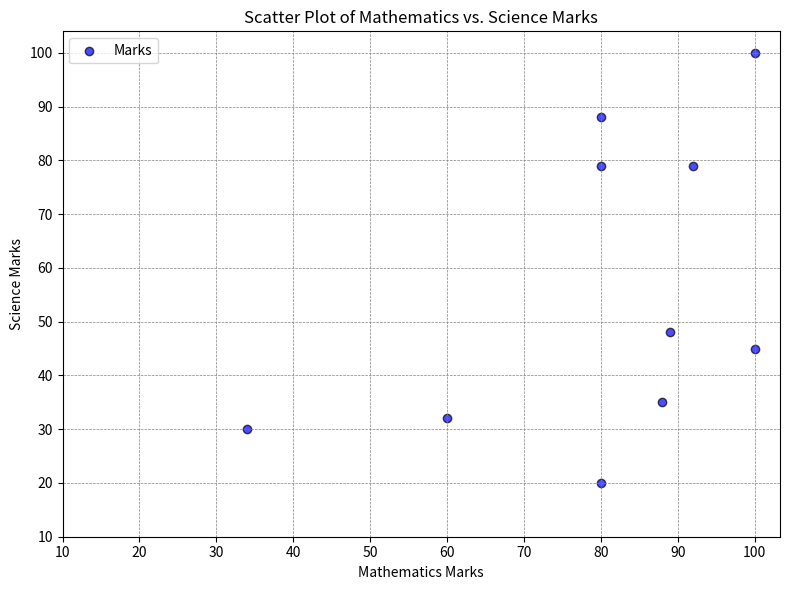

Here is the Python script that generated this plot:
import matplotlib.pyplot as plt

# Sample data
math_marks = [88, 92, 80, 89, 100, 80, 60, 100, 80, 34]
science_marks = [35, 79, 79, 48, 100, 88, 32, 45, 20, 30]
marks_range = [10, 20, 30, 40, 50, 60, 70, 80, 90, 100]

# Create scatter plot
plt.figure(figsize=(8, 6))
plt.scatter(math_marks, science_marks, color='blue', alpha=0.7, edgecolor='k', label='Marks')

# Add labels, title, and grid
plt.xlabel('Mathematics Marks')
plt.ylabel('Science Marks')
plt.title('Scatter Plot of Mathematics vs. Science Marks')
plt.xticks(marks_range)
plt.yticks(marks_range)
plt.grid(color='gray', linestyle='--', linewidth=0.5)
plt.legend()

# Show plot
plt.tight_layout()
plt.show()
